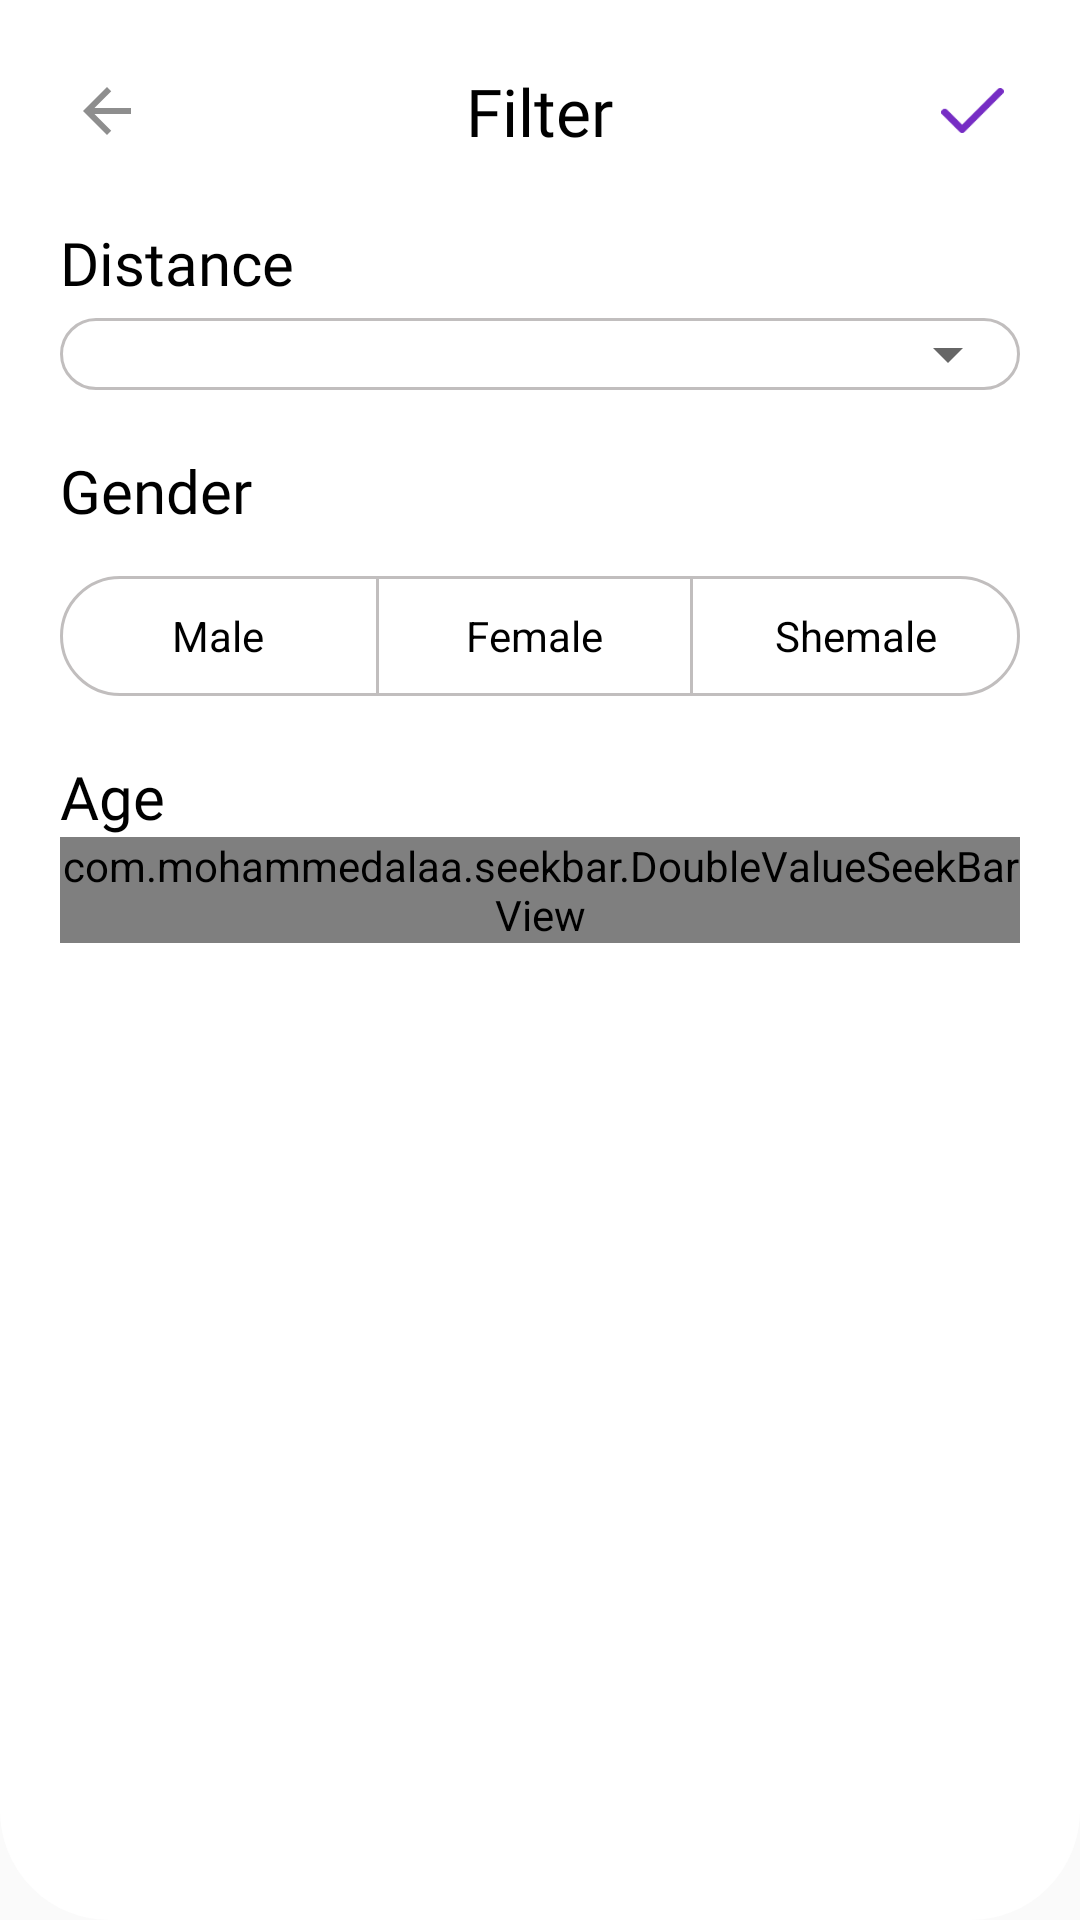

The Android layout XML behind this screen, and the referenced resources:
<!-- AndroidManifest.xml: application theme Theme.Marier -->
<!-- res/layout/filterdialog.xml -->
<?xml version="1.0" encoding="utf-8"?>
<LinearLayout xmlns:android="http://schemas.android.com/apk/res/android"
    xmlns:app="http://schemas.android.com/apk/res-auto"
    android:layout_width="match_parent"
    android:layout_height="wrap_content"
    android:background="@drawable/toproundcorner"
    android:orientation="vertical">

    <LinearLayout
        android:layout_width="match_parent"
        android:layout_height="wrap_content"
        android:layout_marginHorizontal="10dp"
        android:layout_marginTop="20dp"
        android:orientation="horizontal"
        android:weightSum="1">

        <ImageView
            android:id="@+id/imgback"
            android:layout_width="0dp"
            android:layout_height="wrap_content"
            android:layout_weight="0.15"
            android:padding="5dp"
            android:src="@drawable/ic_baseline_arrow_back_24"
            app:tint="@color/grey" />

        <TextView
            android:layout_width="0dp"
            android:layout_height="wrap_content"
            android:layout_gravity="center"
            android:layout_weight="0.7"
            android:fontFamily="@font/roboto_bold"
            android:gravity="center"
            android:text="Filter"
            android:textColor="@color/black"
            android:textSize="22sp" />

        <ImageView
            android:layout_width="0dp"
            android:layout_height="25dp"
            android:layout_gravity="center"
            android:layout_weight="0.15"
            android:padding="5dp"
            android:src="@drawable/mark"
            app:tint="@color/appcolor" />
    </LinearLayout>

    <TextView
        android:layout_width="match_parent"
        android:layout_height="wrap_content"
        android:layout_marginHorizontal="20dp"
        android:layout_marginTop="20dp"
        android:fontFamily="@font/roboto_bold"
        android:text="Distance"
        android:textColor="@color/black"
        android:textSize="20sp" />
    <LinearLayout
        android:layout_width="match_parent"
        android:layout_height="wrap_content"
        android:background="@drawable/moreroundcornerstroketransparent"
        android:layout_marginHorizontal="20dp"
        android:layout_marginTop="5dp">
        <androidx.appcompat.widget.AppCompatSpinner
            android:id="@+id/spinnerdistance"
            android:layout_width="match_parent"
            android:layout_height="wrap_content"
            android:padding="10dp"
            android:spinnerMode="dropdown"
            android:textColor="@color/black"
            android:textColorHint="@color/black"
            android:theme="@style/Theme.AppCompat.Light" />

    </LinearLayout>



    <TextView
        android:layout_width="match_parent"
        android:layout_height="wrap_content"
        android:layout_marginHorizontal="20dp"
        android:layout_marginTop="20dp"
        android:fontFamily="@font/roboto_bold"
        android:text="Gender"
        android:textColor="@color/black"
        android:textSize="20sp" />

    <LinearLayout
        android:layout_width="match_parent"
        android:layout_height="40dp"
        android:layout_marginHorizontal="20dp"
        android:layout_marginTop="15dp"
        android:background="@drawable/moreroundcornerstroke2"
        android:orientation="horizontal"
        android:layout_gravity="center"
        android:gravity="center"
        android:weightSum="1">

        <TextView
            android:id="@+id/tvmale"
            android:layout_width="0dp"
            android:layout_height="40dp"
            android:layout_weight="0.33"
            android:text="Male"
            android:gravity="center"
            android:textColor="@color/black"/>
        <TextView
            android:id="@+id/tvfemale"
            android:layout_width="0dp"
            android:layout_height="40dp"
            android:layout_weight="0.33"
            android:text="Female"
            android:gravity="center"
            android:textColor="@color/black"
            android:background="@drawable/zeroroundcornerstrokewhite"
            />
        <TextView
            android:id="@+id/tvshemale"
            android:layout_width="0dp"
            android:layout_height="40dp"
            android:layout_weight="0.34"
            android:text="Shemale"
            android:gravity="center"
            android:padding="10dp"
            android:textColor="@color/black"/>

    </LinearLayout>
    <TextView
        android:layout_width="match_parent"
        android:layout_height="wrap_content"
        android:layout_marginHorizontal="20dp"
        android:layout_marginTop="20dp"
        android:fontFamily="@font/roboto_bold"
        android:text="Age"
        android:textColor="@color/black"
        android:textSize="20sp" />
    <com.mohammedalaa.seekbar.DoubleValueSeekBarView
        android:id="@+id/double_range_seekbar"
        android:layout_width="match_parent"
        android:layout_height="wrap_content"
        app:r2CurrentMaxValue="100"
        app:r2CurrentMinValue="30"
        android:layout_marginHorizontal="20dp"
        android:layout_marginBottom="30dp"
        app:r2barHeight="2dp"
        app:r2baseColor="@color/lightgrey"
        app:r2circleFillColor="@color/appcolor"
        app:r2circleRadius="10dp"
        app:r2circleTextColor="@color/white"
        app:r2circleTextSize="10sp"
        app:r2fillColor="@color/appcolor"
        app:r2maxValue="150"
        app:r2maxValueStep="10"
        app:r2minValue="15"
        app:r2minValueStep="5" />



</LinearLayout>
<!-- resources referenced by this layout -->
<resources>
  <color name="appcolor">#762DC4</color>
  <color name="black">#FF000000</color>
  <color name="grey">#8E8E8E</color>
  <color name="lightgrey">#F1F1F1</color>
  <color name="white">#FFFFFFFF</color>
  <!-- drawable ic_baseline_arrow_back_24 (drawable) -->
  <vector android:autoMirrored="true" android:height="24dp"
      android:tint="#8C8A8A" android:viewportHeight="24"
      android:viewportWidth="24" android:width="24dp" xmlns:android="http://schemas.android.com/apk/res/android">
      <path android:fillColor="@android:color/white" android:pathData="M20,11H7.83l5.59,-5.59L12,4l-8,8 8,8 1.41,-1.41L7.83,13H20v-2z"/>
  </vector>
  <!-- drawable mark: png bitmap (drawable, 656 bytes) -->
  <!-- drawable moreroundcornerstroke2 (drawable) -->
  <?xml version="1.0" encoding="UTF-8"?>
  <shape xmlns:android="http://schemas.android.com/apk/res/android">
  
      <stroke android:width="1dp"
          android:color="#C1BEBE" />
      <solid
          android:color="@color/white"/>
  
  
      <corners android:radius="30dp" />
  </shape>
  <!-- drawable moreroundcornerstroketransparent (drawable) -->
  <?xml version="1.0" encoding="UTF-8"?>
  <shape xmlns:android="http://schemas.android.com/apk/res/android">
  
      <stroke android:width="1dp"
          android:color="#C1BEBE" />
  
      <corners android:radius="25dp" />
  </shape>
  <!-- drawable toproundcorner (drawable) -->
  <?xml version="1.0" encoding="UTF-8"?>
  <shape xmlns:android="http://schemas.android.com/apk/res/android">
      <solid android:color="@color/white"/>
  
      <stroke android:width="3dp"
          android:color="@color/white" />
  
  
  
      <corners
          android:bottomRightRadius="35dp"
          android:bottomLeftRadius="35dp"/>
  </shape>
  <!-- drawable zeroroundcornerstrokewhite (drawable) -->
  <?xml version="1.0" encoding="UTF-8"?>
  <shape xmlns:android="http://schemas.android.com/apk/res/android">
  
      <stroke android:width="1dp"
          android:color="#C1BEBE" />
  
  
      <solid
          android:color="@color/white"/>
  
      <corners android:radius="0dp" />
  </shape>
  <style name="Theme.Marier" parent="Theme.MaterialComponents.Light.NoActionBar.Bridge">
          
          <item name="colorPrimary">@color/black</item>
          <item name="colorPrimaryVariant">@color/black</item>
          <item name="colorOnPrimary">@color/white</item>
          
          <item name="colorSecondary">@color/teal_200</item>
          <item name="colorSecondaryVariant">@color/teal_700</item>
          <item name="colorOnSecondary">@color/black</item>
          
          <item name="android:statusBarColor">?attr/colorPrimaryVariant</item>
          
      </style>
  <color name="teal_200">#FF03DAC5</color>
  <color name="teal_700">#FF018786</color>
</resources>
